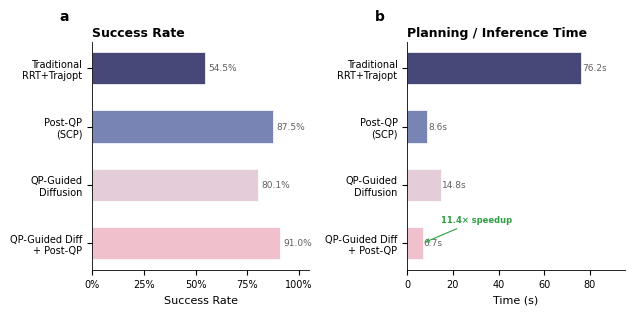

Write the Python code that produced this figure. (Note: this script raises an exception after producing the figure.)
#!/usr/bin/env python3
"""Figure: Planning success rate and inference time comparison.

Compares traditional RRT+Trajopt planning against three diffusion-policy variants
with collision-free success rate and planning/inference time.
"""

from __future__ import annotations

import json
import pathlib

import matplotlib as mpl
import matplotlib.pyplot as plt
import numpy as np

# ---------------------------------------------------------------------------
# Publication quality defaults
# ---------------------------------------------------------------------------
mpl.rcParams.update({
    "font.family": "sans-serif",
    "font.sans-serif": ["Arial", "Helvetica", "DejaVu Sans", "sans-serif"],
    "svg.fonttype": "none",
    "pdf.fonttype": 42,
    "font.size": 8,
    "axes.spines.right": False,
    "axes.spines.top": False,
    "axes.linewidth": 0.6,
    "legend.frameon": False,
    "xtick.labelsize": 7,
    "ytick.labelsize": 7,
    "axes.labelsize": 8,
    "axes.titlesize": 9,
})

# ---------------------------------------------------------------------------
# Colour palette — NMI pastel family
# ---------------------------------------------------------------------------
TRAD_COLOR = "#484878"          # baseline dark — traditional planning
DP1_COLOR = "#7884B4"           # baseline mid — Post-QP (SCP)
DP2_COLOR = "#E4CCD8"           # ours base — QP-Guided Diffusion
DP3_COLOR = "#F0C0CC"           # ours large — QP-Guided Diff + Post-QP (hero)

ACCENT_UP = "#2E9E44"           # delta up green
NEUTRAL_DARK = "#606060"


def save_pub(fig, filename, dpi=600):
    fig.savefig(f"{filename}.svg", bbox_inches="tight")
    fig.savefig(f"{filename}.pdf", bbox_inches="tight")
    fig.savefig(f"{filename}.tiff", dpi=dpi, bbox_inches="tight")
    print(f"Saved: {filename}.svg, {filename}.pdf, {filename}.tiff")


# ---------------------------------------------------------------------------
# Data
# ---------------------------------------------------------------------------
METHODS = [
    "Traditional\nRRT+Trajopt",
    "Post-QP\n(SCP)",
    "QP-Guided\nDiffusion",
    "QP-Guided Diff\n+ Post-QP",
]

# Traditional: 90/165 trajopt success = 54.5%
TRAD_RATE = 90 / 165          # 0.545
TRAD_TIME = 76.25             # mean plan_time in seconds

# From validation JSONs (all workpieces)
DP_RATES = [0.8750, 0.8014, 0.9097]  # Post-QP, QP-Guided, QP-Guided+PostQP
DP_TIMES = [8.62, 14.85, 6.67]       # avg inference time (job_009)

SUCCESS_RATES = [TRAD_RATE] + DP_RATES
PLAN_TIMES = [TRAD_TIME] + DP_TIMES

COLORS = [TRAD_COLOR, DP1_COLOR, DP2_COLOR, DP3_COLOR]

# ---------------------------------------------------------------------------
# Build figure
# ---------------------------------------------------------------------------
fig, (ax_rate, ax_time) = plt.subplots(
    1, 2, figsize=(7.2, 3.0),  # Nature single-column ~183mm → ~7.2in
    gridspec_kw={"wspace": 0.45},
)

y_positions = np.arange(len(METHODS))
bar_height = 0.55

# --- Panel A: Success Rate ---
bars_rate = ax_rate.barh(
    y_positions, SUCCESS_RATES, height=bar_height, color=COLORS, edgecolor="white", linewidth=0.5,
)
ax_rate.set_yticks(y_positions)
ax_rate.set_yticklabels(METHODS)
ax_rate.set_xlabel("Success Rate")
ax_rate.set_xlim(0, 1.05)
ax_rate.set_xticks([0, 0.25, 0.50, 0.75, 1.0])
ax_rate.set_xticklabels(["0%", "25%", "50%", "75%", "100%"])
ax_rate.invert_yaxis()
ax_rate.set_title("Success Rate", fontweight="bold", loc="left", pad=4)

for bar, val in zip(bars_rate, SUCCESS_RATES):
    ax_rate.text(
        bar.get_width() + 0.015, bar.get_y() + bar.get_height() / 2,
        f"{val * 100:.1f}%", va="center", fontsize=6.5, color=NEUTRAL_DARK,
    )

# --- Panel B: Planning / Inference Time ---
bars_time = ax_time.barh(
    y_positions, PLAN_TIMES, height=bar_height, color=COLORS, edgecolor="white", linewidth=0.5,
)
ax_time.set_yticks(y_positions)
ax_time.set_yticklabels(METHODS)
ax_time.set_xlabel("Time (s)")
ax_time.set_xlim(0, max(PLAN_TIMES) * 1.25)
ax_time.invert_yaxis()
ax_time.set_title("Planning / Inference Time", fontweight="bold", loc="left", pad=4)

for bar, val in zip(bars_time, PLAN_TIMES):
    ax_time.text(
        bar.get_width() + 0.5, bar.get_y() + bar.get_height() / 2,
        f"{val:.1f}s", va="center", fontsize=6.5, color=NEUTRAL_DARK,
    )

# Speedup annotation between traditional and best DP
speedup = TRAD_TIME / DP_TIMES[-1]
ax_time.annotate(
    f"{speedup:.1f}× speedup",
    xy=(DP_TIMES[-1], y_positions[-1]),
    xytext=(DP_TIMES[-1] + 8, y_positions[-1] - 0.35),
    fontsize=6, color=ACCENT_UP, fontweight="bold",
    arrowprops=dict(arrowstyle="->", color=ACCENT_UP, lw=0.8),
)

# ---------------------------------------------------------------------------
# Figure label (a, b)
# ---------------------------------------------------------------------------
for label, ax in zip(["a", "b"], [ax_rate, ax_time]):
    ax.text(
        -0.15, 1.08, label, transform=ax.transAxes,
        fontsize=10, fontweight="bold", va="bottom", ha="left",
    )

fig.subplots_adjust(left=0.22, right=0.96, top=0.88, bottom=0.12, wspace=0.50)

# ---------------------------------------------------------------------------
# Export
# ---------------------------------------------------------------------------
OUTPUT_DIR = pathlib.Path(__file__).resolve().parent.parent / "analysis_outputs" / "figures"
OUTPUT_DIR.mkdir(parents=True, exist_ok=True)
save_pub(fig, str(OUTPUT_DIR / "planning_success_comparison"))
plt.close()
print("Done.")
